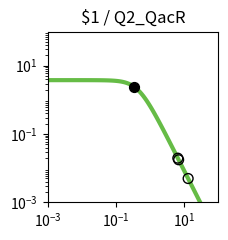

Reproduce this figure in Python. (Note: this script raises an exception after producing the figure.)
import matplotlib.pyplot as plt
import matplotlib.ticker as ticker
import numpy as np

fig, ax = plt.subplots(figsize=(2.5,2.5))

plt.xlim(1.000000e-03, 1.000000e+02)
plt.ylim(1.000000e-03, 1.000000e+02)

x = np.array([1.000000e-03,1.122018e-03,1.258925e-03,1.412538e-03,1.584893e-03,1.778279e-03,1.995262e-03,2.238721e-03,2.511886e-03,2.818383e-03,3.162278e-03,3.548134e-03,3.981072e-03,4.466836e-03,5.011872e-03,5.623413e-03,6.309573e-03,7.079458e-03,7.943282e-03,8.912509e-03,1.000000e-02,1.122018e-02,1.258925e-02,1.412538e-02,1.584893e-02,1.778279e-02,1.995262e-02,2.238721e-02,2.511886e-02,2.818383e-02,3.162278e-02,3.548134e-02,3.981072e-02,4.466836e-02,5.011872e-02,5.623413e-02,6.309573e-02,7.079458e-02,7.943282e-02,8.912509e-02,1.000000e-01,1.122018e-01,1.258925e-01,1.412538e-01,1.584893e-01,1.778279e-01,1.995262e-01,2.238721e-01,2.511886e-01,2.818383e-01,3.162278e-01,3.548134e-01,3.981072e-01,4.466836e-01,5.011872e-01,5.623413e-01,6.309573e-01,7.079458e-01,7.943282e-01,8.912509e-01,1.000000e+00,1.122018e+00,1.258925e+00,1.412538e+00,1.584893e+00,1.778279e+00,1.995262e+00,2.238721e+00,2.511886e+00,2.818383e+00,3.162278e+00,3.548134e+00,3.981072e+00,4.466836e+00,5.011872e+00,5.623413e+00,6.309573e+00,7.079458e+00,7.943282e+00,8.912509e+00,1.000000e+01,1.122018e+01,1.258925e+01,1.412538e+01,1.584893e+01,1.778279e+01,1.995262e+01,2.238721e+01,2.511886e+01,2.818383e+01,3.162278e+01,3.548134e+01,3.981072e+01,4.466836e+01,5.011872e+01,5.623413e+01,6.309573e+01,7.079458e+01,7.943282e+01,8.912509e+01,1.000000e+02,])
y = np.array([3.777979e+00,3.777974e+00,3.777967e+00,3.777959e+00,3.777949e+00,3.777935e+00,3.777919e+00,3.777898e+00,3.777872e+00,3.777839e+00,3.777798e+00,3.777747e+00,3.777682e+00,3.777601e+00,3.777498e+00,3.777370e+00,3.777209e+00,3.777006e+00,3.776752e+00,3.776433e+00,3.776032e+00,3.775529e+00,3.774897e+00,3.774104e+00,3.773109e+00,3.771859e+00,3.770291e+00,3.768324e+00,3.765856e+00,3.762761e+00,3.758881e+00,3.754020e+00,3.747932e+00,3.740315e+00,3.730793e+00,3.718902e+00,3.704075e+00,3.685622e+00,3.662705e+00,3.634325e+00,3.599299e+00,3.556256e+00,3.503636e+00,3.439716e+00,3.362670e+00,3.270665e+00,3.162012e+00,3.035373e+00,2.890010e+00,2.726055e+00,2.544745e+00,2.348572e+00,2.141264e+00,1.927579e+00,1.712901e+00,1.502716e+00,1.302061e+00,1.115068e+00,9.446838e-01,7.925854e-01,6.592774e-01,5.443030e-01,4.465089e-01,3.643058e-01,2.958923e-01,2.394252e-01,1.931364e-01,1.554037e-01,1.247862e-01,1.000343e-01,8.008449e-02,6.404396e-02,5.117181e-02,4.085836e-02,3.260536e-02,2.600778e-02,2.073781e-02,1.653099e-02,1.317456e-02,1.049772e-02,8.363554e-03,6.662494e-03,5.306924e-03,4.226854e-03,3.366404e-03,2.680989e-03,2.135049e-03,1.700231e-03,1.353935e-03,1.078151e-03,8.585284e-04,6.836358e-04,5.443658e-04,4.334645e-04,3.451546e-04,2.748348e-04,2.188408e-04,1.742542e-04,1.387514e-04,1.104818e-04,8.797176e-05,])
c = "#66bc46"

hi_x = np.array([3.405266e-01,])
hi_y = np.array([2.420098e+00,])
lo_x = np.array([1.298473e+01,6.842207e+00,6.483053e+00,])
lo_y = np.array([4.992237e-03,1.767922e-02,1.965965e-02,])

plt.loglog(x,y,lw=3,color=c)
plt.scatter(hi_x,hi_y,marker='o',s=50,color='black',zorder=10)
plt.scatter(lo_x,lo_y,marker='o',s=50,edgecolors='black',color='none',zorder=10)

plt.title("$1 / Q2_QacR")

ax.xaxis.set_major_locator(ticker.LogLocator(numticks=3))
ax.yaxis.set_major_locator(ticker.LogLocator(numticks=3))

ax.set_aspect('equal')
plt.tight_layout()

plt.savefig("/home/<user>/output/response_plot_$1_Q2_QacR.png", bbox_inches='tight')
